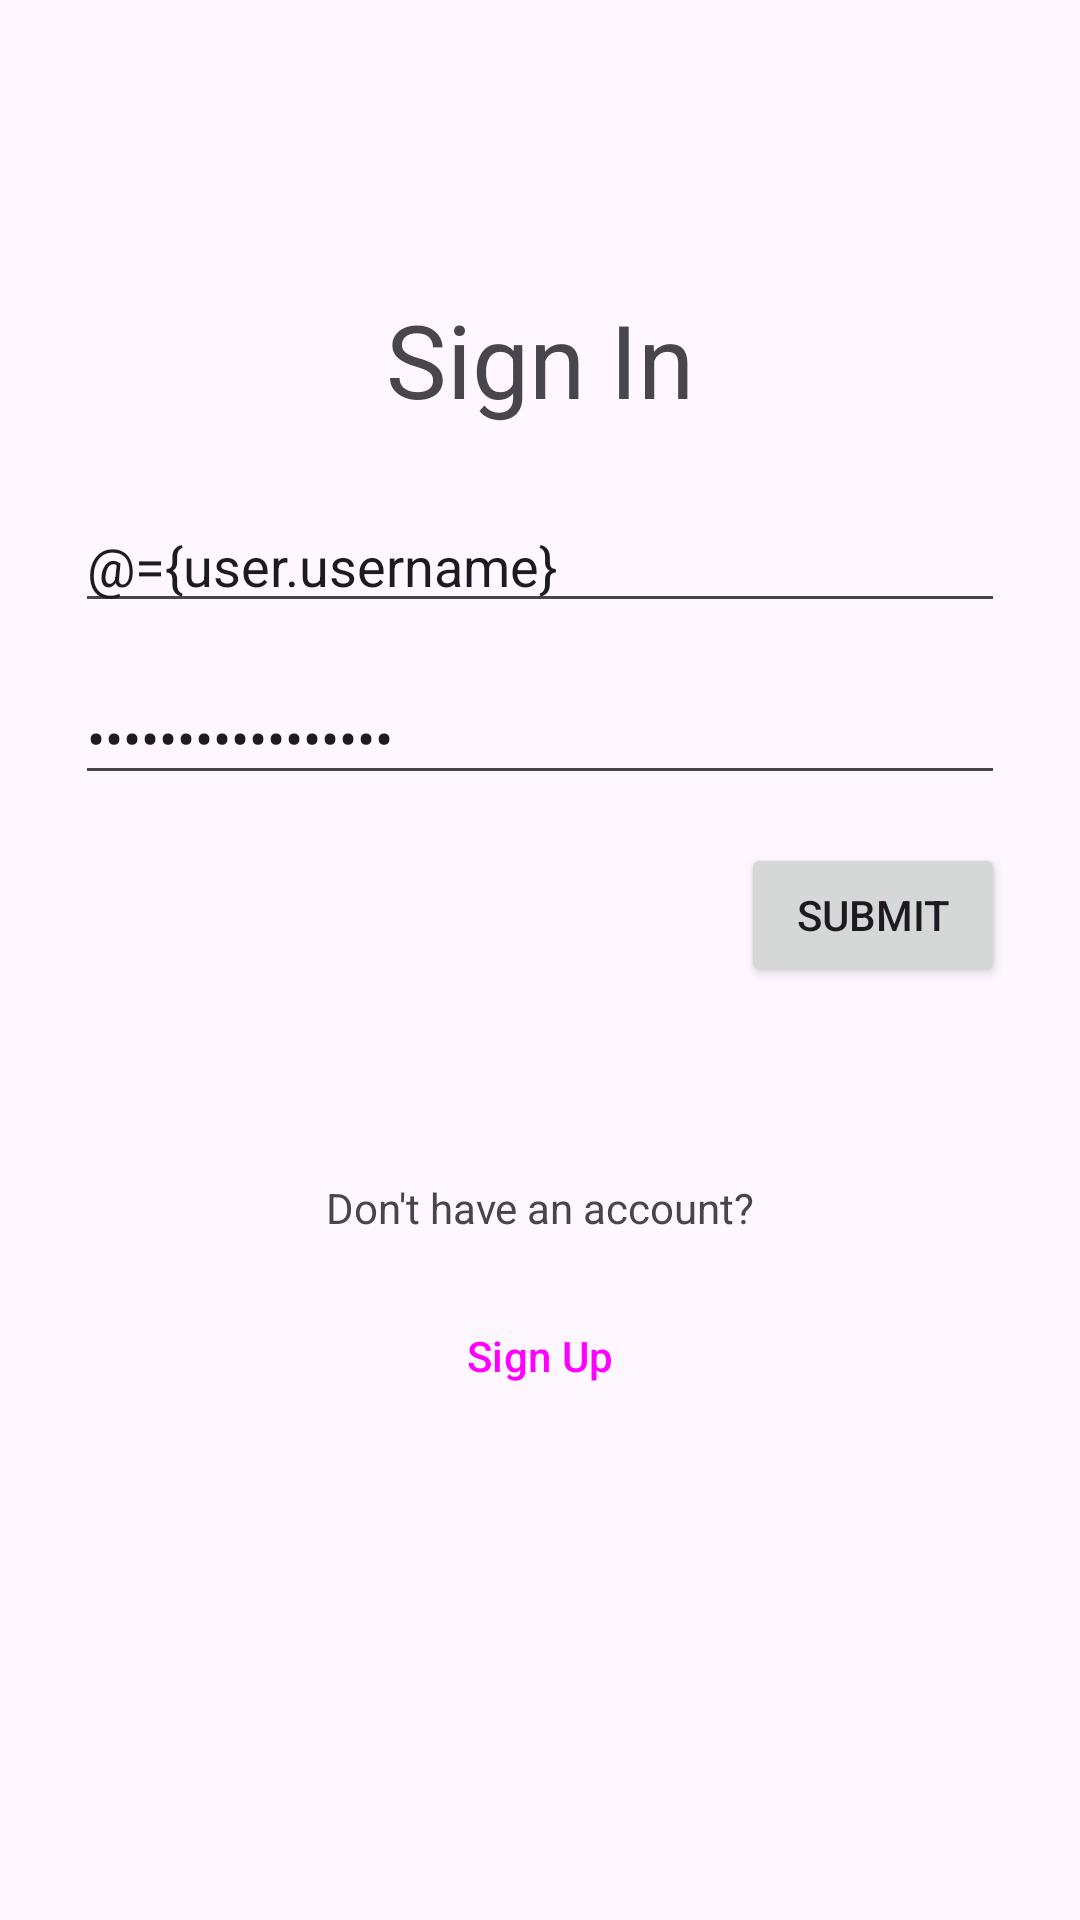

This screen was rendered from an Android layout file. Write that file and the resources it references.
<!-- AndroidManifest.xml: application theme Theme.BiasaAja_CompanyProfile -->
<!-- res/layout/activity_login.xml -->
<?xml version="1.0" encoding="utf-8"?>
<layout xmlns:android="http://schemas.android.com/apk/res/android"
    xmlns:app="http://schemas.android.com/apk/res-auto"
    xmlns:tools="http://schemas.android.com/tools">

    <data>
        <variable
            name="user"
            type="com.example.biasaaja_companyprofile.model.User" />

        <variable
            name="listener"
            type="com.example.biasaaja_companyprofile.view.LoginClickListener" />
    </data>

    <androidx.constraintlayout.widget.ConstraintLayout
        android:id="@+id/container"
        android:layout_width="match_parent"
        android:layout_height="match_parent"
        tools:context=".view.LoginActivity">

        <androidx.constraintlayout.widget.ConstraintLayout
            android:id="@+id/constraintLayout"
            android:layout_width="0dp"
            android:layout_height="0dp"
            android:layout_marginStart="1dp"
            android:layout_marginTop="1dp"
            android:layout_marginEnd="1dp"
            android:layout_marginBottom="1dp"
            app:layout_constraintBottom_toBottomOf="parent"
            app:layout_constraintEnd_toEndOf="parent"
            app:layout_constraintStart_toStartOf="parent"
            app:layout_constraintTop_toTopOf="parent">

            <ImageView
                android:id="@+id/imageView"
                android:layout_width="wrap_content"
                android:layout_height="wrap_content"
                android:layout_marginTop="64dp"
                app:layout_constraintEnd_toEndOf="parent"
                app:layout_constraintStart_toStartOf="parent"
                app:layout_constraintTop_toTopOf="parent"
                tools:srcCompat="@tools:sample/avatars" />

            <TextView
                android:id="@+id/textView"
                android:layout_width="wrap_content"
                android:layout_height="wrap_content"
                android:layout_marginStart="32dp"
                android:layout_marginTop="32dp"
                android:layout_marginEnd="32dp"
                android:text="Sign In"
                android:textSize="34sp"
                app:layout_constraintEnd_toEndOf="parent"
                app:layout_constraintStart_toStartOf="parent"
                app:layout_constraintTop_toBottomOf="@+id/imageView" />

            <EditText
                android:id="@+id/txtUsername"
                android:layout_width="0dp"
                android:layout_height="wrap_content"
                android:layout_marginStart="24dp"
                android:layout_marginTop="24dp"
                android:layout_marginEnd="24dp"
                android:ems="10"
                android:hint="Enter Username"
                android:inputType="text"
                android:text="@={user.username}"
                app:layout_constraintEnd_toEndOf="parent"
                app:layout_constraintStart_toStartOf="parent"
                app:layout_constraintTop_toBottomOf="@+id/textView" />

            <EditText
                android:id="@+id/txtPassword"
                android:layout_width="0dp"
                android:layout_height="wrap_content"
                android:layout_marginStart="24dp"
                android:layout_marginTop="16dp"
                android:layout_marginEnd="24dp"
                android:ems="10"
                android:hint="Enter Password"
                android:inputType="textPassword"
                android:text="@={user.password}"
                app:layout_constraintEnd_toEndOf="parent"
                app:layout_constraintStart_toStartOf="parent"
                app:layout_constraintTop_toBottomOf="@+id/txtUsername" />

            <Button
                android:id="@+id/btnLogin"
                android:layout_width="wrap_content"
                android:layout_height="wrap_content"
                android:layout_marginTop="16dp"
                android:layout_marginEnd="24dp"
                android:text="Submit"
                android:onClick="@{listener::onLoginClick}"
                app:layout_constraintEnd_toEndOf="parent"
                app:layout_constraintTop_toBottomOf="@+id/txtPassword" />

            <TextView
                android:id="@+id/textView2"
                android:layout_width="wrap_content"
                android:layout_height="wrap_content"
                android:layout_marginTop="64dp"
                android:text="Don't have an account?"
                app:layout_constraintEnd_toEndOf="parent"
                app:layout_constraintStart_toStartOf="parent"
                app:layout_constraintTop_toBottomOf="@+id/btnLogin" />

            <Button
                android:id="@+id/btnRegister"
                style="@style/Widget.Material3.Button.OutlinedButton"
                android:layout_width="125dp"
                android:layout_height="wrap_content"
                android:layout_marginTop="16dp"
                android:text="Sign Up"
                app:layout_constraintEnd_toEndOf="parent"
                app:layout_constraintStart_toStartOf="parent"
                app:layout_constraintTop_toBottomOf="@+id/textView2" />
        </androidx.constraintlayout.widget.ConstraintLayout>
    </androidx.constraintlayout.widget.ConstraintLayout>
</layout>
<!-- resources referenced by this layout -->
<resources>
  <style name="Theme.BiasaAja_CompanyProfile" parent="Base.Theme.BiasaAja_CompanyProfile" />
  <style name="Base.Theme.BiasaAja_CompanyProfile" parent="Theme.Material3.DayNight.NoActionBar">
          
          
      </style>
</resources>
